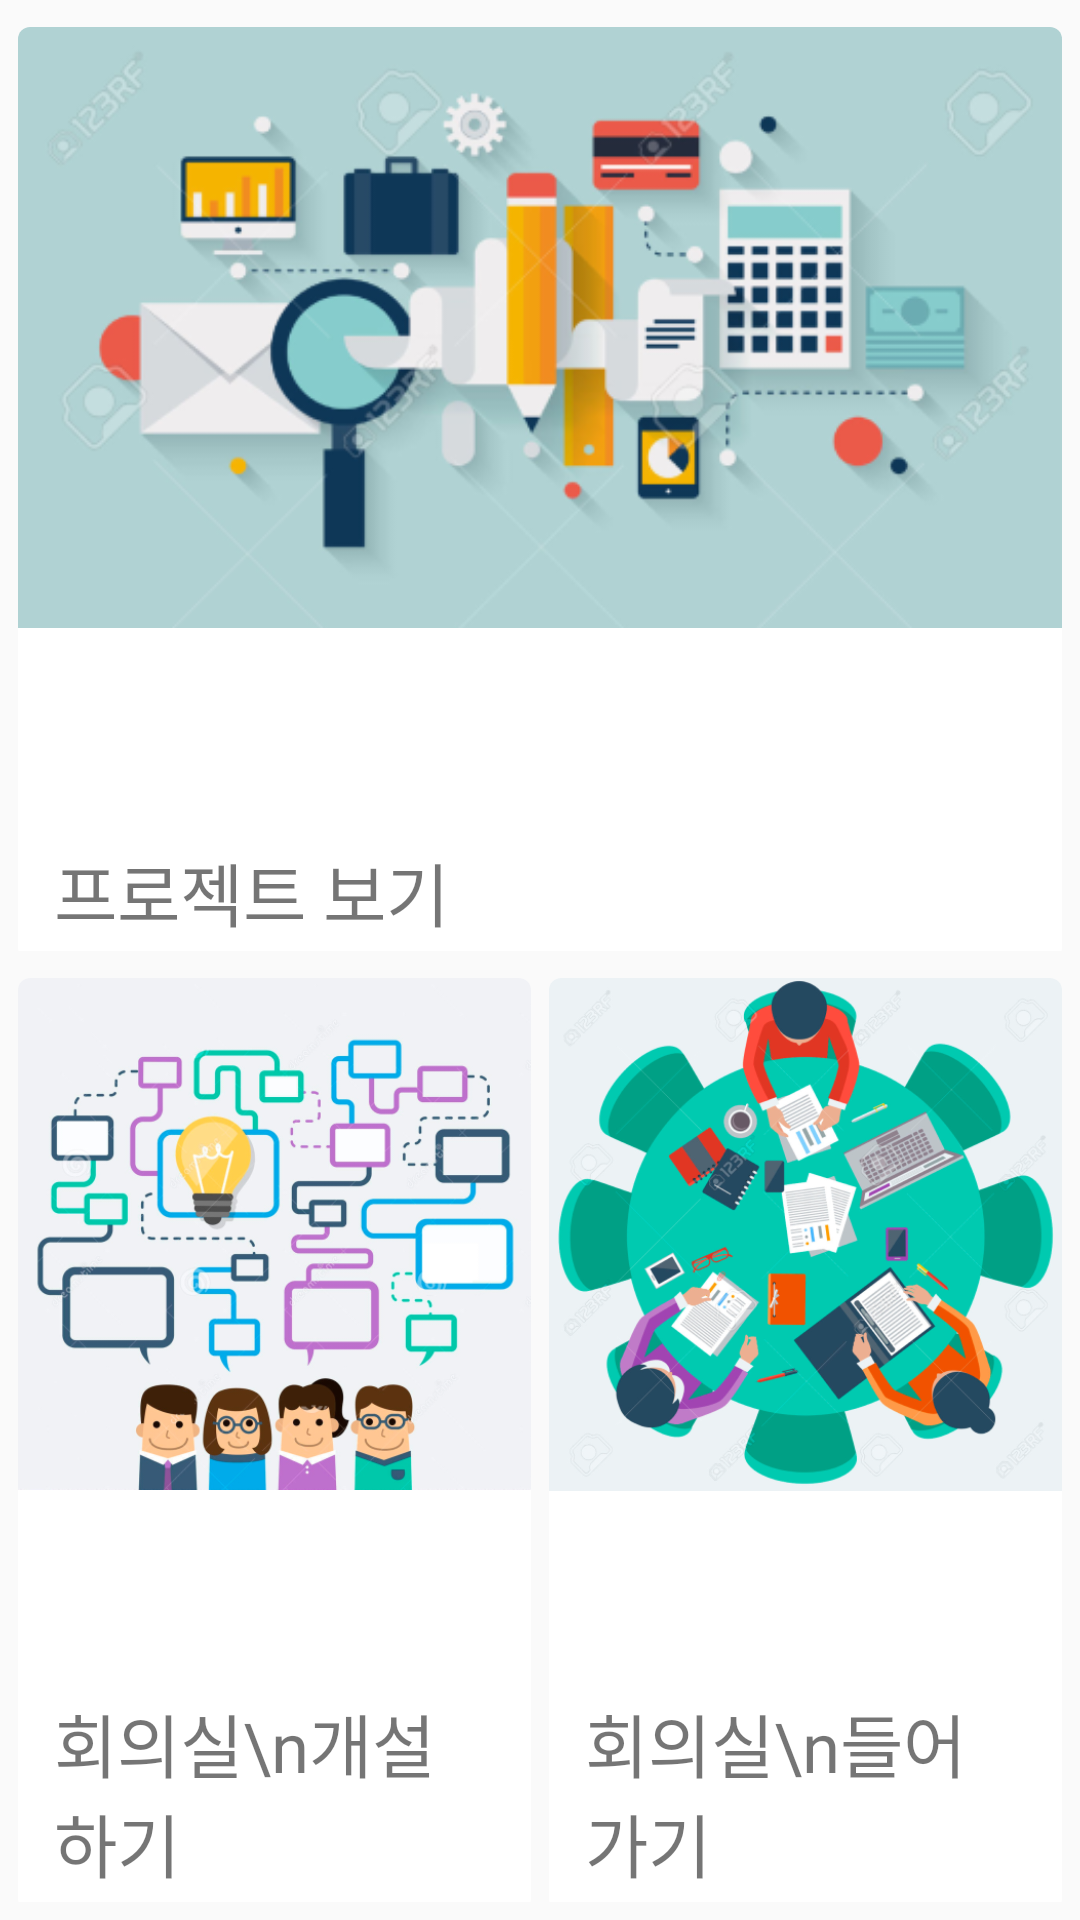

This screen was rendered from an Android layout file. Write that file and the resources it references.
<!-- AndroidManifest.xml: application theme AppTheme -->
<!-- res/layout/activity_lobby.xml -->
<LinearLayout xmlns:android="http://schemas.android.com/apk/res/android"
    xmlns:tools="http://schemas.android.com/tools"
    xmlns:app="http://schemas.android.com/apk/res-auto"
    xmlns:card_view="http://schemas.android.com/apk/res-auto"
    android:id="@+id/MainMasterLayout"
    android:layout_width="match_parent"
    android:layout_height="match_parent"
    android:orientation="vertical"
    android:splitMotionEvents="false"
    tools:context="kr.ac.kit.views.Activities.LobbyActivity" >
    
    <LinearLayout
        android:id="@+id/lobbyTopLayout"
        style="@style/verticalWrapper"
        android:layout_weight="1" >

        <android.support.v7.widget.CardView
            android:id="@+id/lobbyTopCard"
            android:layout_width="match_parent"
            android:layout_height="match_parent"
            android:layout_marginLeft="6dp"
            android:layout_marginRight="6dp"
            android:layout_marginTop="6dp"
            android:clickable="true"
            card_view:cardCornerRadius="4dp" >

            <ImageView
                android:id="@+id/lobbyTopImage"
                android:layout_width="wrap_content"
                android:layout_height="wrap_content"
                android:layout_gravity="top"
                android:scaleType="fitStart"
                android:src="@drawable/recentproject" />

            <TextView
                android:id="@+id/lobbyTopText"
                style="@style/wideButtonTheme"
                android:layout_width="wrap_content"
                android:layout_height="wrap_content"
                android:layout_gravity="bottom|left"
                android:text="프로젝트 보기"
                android:textSize="23sp" />
        </android.support.v7.widget.CardView>
    </LinearLayout>

    <LinearLayout
        android:id="@+id/lobbyBottomLayout"
        style="@style/verticalWrapper"
        android:layout_marginBottom="6dp"
        android:layout_weight="1" >

        <LinearLayout
            android:id="@+id/lobbyBottomLeftLayout"
            style="@style/horizontalWrapper"
            android:layout_weight="1" >

            <android.support.v7.widget.CardView
                android:id="@+id/lobbyBottomLeftCard"
                android:layout_width="match_parent"
                android:layout_height="match_parent"
                android:layout_marginLeft="6dp"
                android:layout_marginRight="3dp"
                android:layout_marginTop="6dp"
                android:clickable="true"
                card_view:cardCornerRadius="4dp" >

                <ImageView
                    android:id="@+id/lobbyBottomLeftImage"
                    android:layout_width="wrap_content"
                    android:layout_height="wrap_content"
                    android:layout_gravity="top"
                    android:scaleType="fitStart"
                    android:src="@drawable/create" />

                <TextView
                    android:id="@+id/lobbyBottomLeftText"
                    style="@style/wideButtonTheme"
                    android:layout_width="wrap_content"
                    android:layout_height="wrap_content"
                    android:layout_gravity="bottom|left"
                    android:gravity="left"
                    android:text="회의실\n개설하기"
                    android:textSize="23sp" />
            </android.support.v7.widget.CardView>
        </LinearLayout>

        <LinearLayout
            android:id="@+id/lobbyBottomRightLayout"
            style="@style/horizontalWrapper"
            android:layout_weight="1" >

            <android.support.v7.widget.CardView
                android:id="@+id/lobbyBottomRightCard"
                android:layout_width="match_parent"
                android:layout_height="match_parent"
                android:layout_marginLeft="3dp"
                android:layout_marginRight="6dp"
                android:layout_marginTop="6dp"
                android:clickable="true"
                card_view:cardCornerRadius="4dp" >

                <ImageView
                    android:id="@+id/lobbyBottomRightImage"
                    android:layout_width="wrap_content"
                    android:layout_height="wrap_content"
                    android:layout_gravity="top"
                    android:scaleType="fitStart"
                    android:src="@drawable/enter" />

                <TextView
                    android:id="@+id/lobbyBottomRightText"
                    style="@style/wideButtonTheme"
                    android:layout_width="wrap_content"
                    android:layout_height="wrap_content"
                    android:layout_gravity="bottom|left"
                    android:gravity="left"
                    android:text="회의실\n들어가기"
                    android:textSize="23sp" />
            </android.support.v7.widget.CardView>
        </LinearLayout>
    </LinearLayout>

</LinearLayout>
<!-- resources referenced by this layout -->
<resources>
  <color name="md_pink_500">#E91E63</color>
  <!-- drawable create: png bitmap (drawable, 131547 bytes) -->
  <!-- drawable enter: png bitmap (drawable, 174718 bytes) -->
  <!-- drawable recentproject: png bitmap (drawable, 72513 bytes) -->
  <string name="create_room">새로운 회의실 개설하기</string>
  <string name="enter_room">회의실 찾아 들어가기</string>
  <style name="horizontalWrapper">
          <item name="android:layout_width">0dp</item>
          <item name="android:layout_height">match_parent</item>
          <item name="android:gravity">center_vertical|center_horizontal</item>
          <item name="android:layout_gravity">center_vertical</item>
      </style>
  <style name="verticalWrapper">
          <item name="android:layout_width">match_parent</item>
          <item name="android:layout_height">0dp</item>
          <item name="android:gravity">center_vertical|center_horizontal</item>
          <item name="android:layout_gravity">center_horizontal</item>
      </style>
  <style name="wideButtonTheme">
          <item name="android:layout_width">match_parent</item>
          <item name="android:layout_height">wrap_content</item>
          <item name="android:minWidth">64dp</item>
          <item name="android:layout_marginLeft">4dp</item>
          <item name="android:layout_marginRight">4dp</item>
          <item name="android:layout_marginTop">6dp</item>
          <item name="android:layout_marginBottom">6dp</item>
          <item name="android:paddingLeft">8dp</item>
          <item name="android:paddingRight">8dp</item>
          <item name="android:gravity">center_vertical|center_horizontal</item>
          <item name="android:layout_gravity">center_horizontal</item>
      </style>
  <style name="AppTheme" parent="AppBaseTheme">
          
      
      </style>
  <style name="AppBaseTheme" parent="Theme.AppCompat.Light">
          
          
           
      </style>
</resources>
